Image classification data set "data_synthetic" (BG-traveling/RPS-Project-V2 on GitHub). Class labels (3): paper, rock, scissors.

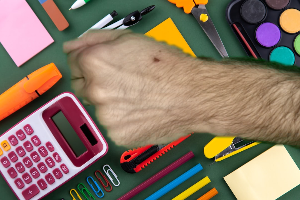
Label: rock

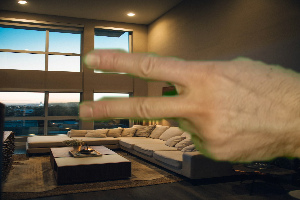
Label: scissors

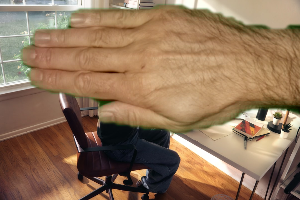
Label: paper

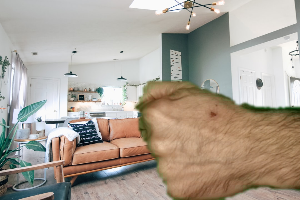
Label: rock

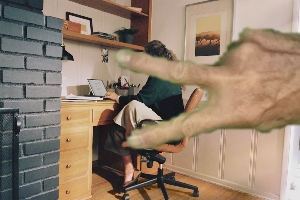
Label: scissors

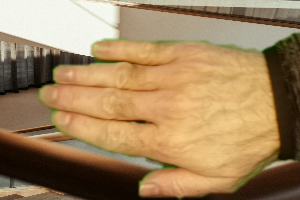
Label: paper
